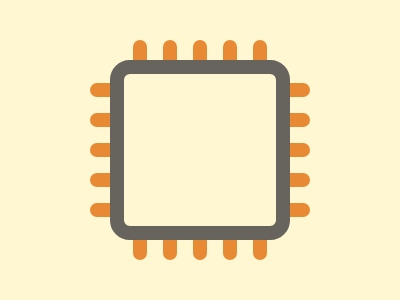

Here is a drawing made with CSS. Write the source that renders it.

<b><b><b><b><c><b><b><b><b><d>
<style>
	& {
		background: #FFF6D2;
		* {
			background: #E88933;
			position: absolute;
			width: 14;
			height: 220;
			border-radius: 21q;
			left: 125;
			top: 32;
			* {
				top: 0;
				left: 30;
				c {
					rotate: 90deg;
					top: -60;
					left: -60;
					d {
						width: 152;
						height: 152;
						left: -143;
						top: 20;
						border: 15q solid #67645E;
						background: #FFF6D2
